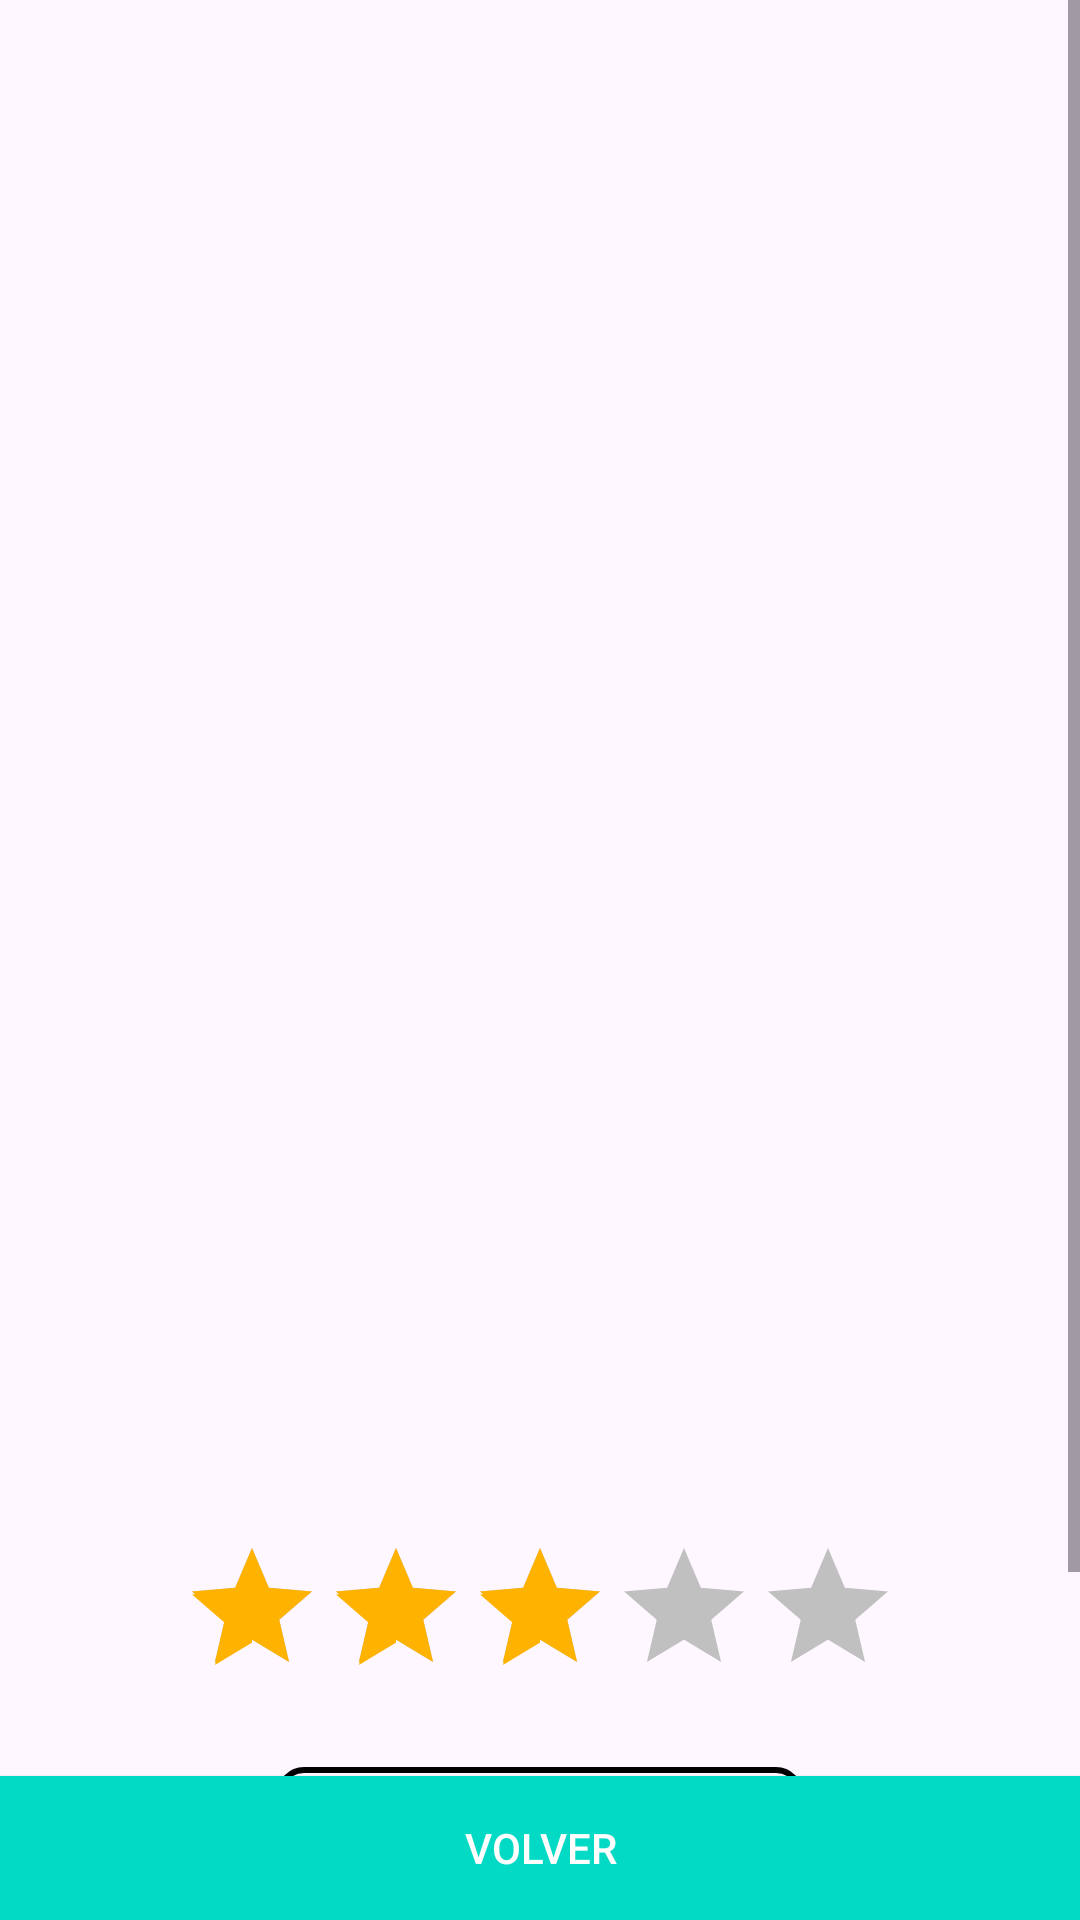

Android layout source for this screen:
<!-- AndroidManifest.xml: application theme Theme.RateStation -->
<!-- res/layout/activity_pelicula.xml -->
<RelativeLayout xmlns:android="http://schemas.android.com/apk/res/android"
    android:layout_width="match_parent"
    android:layout_height="match_parent">

    <ScrollView
        android:id="@+id/scrollView"
        android:layout_width="match_parent"
        android:layout_height="match_parent"
        android:layout_above="@+id/btnVolver">

        <LinearLayout
            android:orientation="vertical"
            android:layout_width="match_parent"
            android:layout_height="wrap_content"
            android:padding="16dp"
            android:gravity="center_horizontal">

            <ImageView
                android:id="@+id/imgPosterDetalle"
                android:layout_width="200dp"
                android:layout_height="300dp"
                android:scaleType="centerCrop"
                android:layout_marginBottom="16dp" />

            <TextView
                android:id="@+id/txtTituloDetalle"
                android:layout_width="wrap_content"
                android:layout_height="wrap_content"
                android:textSize="22sp"
                android:textStyle="bold"
                android:gravity="center"
                android:layout_marginBottom="16dp" />

            <LinearLayout
                android:layout_width="match_parent"
                android:layout_height="wrap_content"
                android:orientation="vertical"
                android:gravity="start"
                android:layout_marginBottom="16dp">

                <TextView
                    android:id="@+id/txtAnio"
                    android:layout_width="wrap_content"
                    android:layout_height="wrap_content"
                    android:textSize="16sp"
                    android:layout_marginBottom="4dp" />

                <TextView
                    android:id="@+id/txtDirector"
                    android:layout_width="wrap_content"
                    android:layout_height="wrap_content"
                    android:textSize="16sp"
                    android:layout_marginBottom="4dp" />

                <TextView
                    android:id="@+id/txtGenero"
                    android:layout_width="wrap_content"
                    android:layout_height="wrap_content"
                    android:textSize="16sp" />
            </LinearLayout>

            <TextView
                android:id="@+id/txtSinopsis"
                android:layout_width="match_parent"
                android:layout_height="wrap_content"
                android:layout_marginBottom="24dp"
                android:gravity="center"
                android:textAlignment="viewStart"
                android:textSize="16sp" />

            <RatingBar
                android:id="@+id/ratingBarPelicula"
                android:layout_width="wrap_content"
                android:layout_height="wrap_content"
                android:layout_gravity="center_horizontal"
                android:numStars="5"
                android:stepSize="0.5"
                android:rating="3.0"
                android:progressTint="@color/amarillo_oscuro"
                android:secondaryProgressTint="@color/amarillo_oscuro"
                android:progressBackgroundTint="@color/gris_claro"
                android:layout_marginBottom="20dp"
                android:isIndicator="false"/>

            <Button
                android:id="@+id/btnFavorita"
                android:layout_width="wrap_content"
                android:layout_height="wrap_content"
                android:text="Agregar a favoritas"
                android:textColor="#000000"
                android:background="@drawable/boton_borde"
                android:layout_marginBottom="16dp"
                android:clickable="true"
                android:focusable="true"/>
        </LinearLayout>
    </ScrollView>

    <Button
        android:id="@+id/btnVolver"
        android:layout_width="match_parent"
        android:layout_height="wrap_content"
        android:text="Volver"
        android:layout_alignParentBottom="true"
        android:background="@color/teal_200"
        android:textColor="#FFFFFF"/>
</RelativeLayout>
<!-- resources referenced by this layout -->
<resources>
  <color name="amarillo_oscuro">#FFB300</color>
  <color name="gris_claro">#C0C0C0</color>
  <color name="teal_200">#03DAC5</color>
  <!-- drawable boton_borde (drawable) -->
  <shape xmlns:android="http://schemas.android.com/apk/res/android"
      android:shape="rectangle">
  
      <solid android:color="@android:color/transparent" />
      <stroke
          android:width="2dp"
          android:color="#000000" />
      <corners android:radius="8dp" />
      <padding
          android:left="12dp"
          android:top="8dp"
          android:right="12dp"
          android:bottom="8dp" />
  </shape>
  <style name="Theme.RateStation" parent="Base.Theme.RateStation" />
  <style name="Base.Theme.RateStation" parent="Theme.Material3.DayNight.NoActionBar">
          
          
      </style>
</resources>
